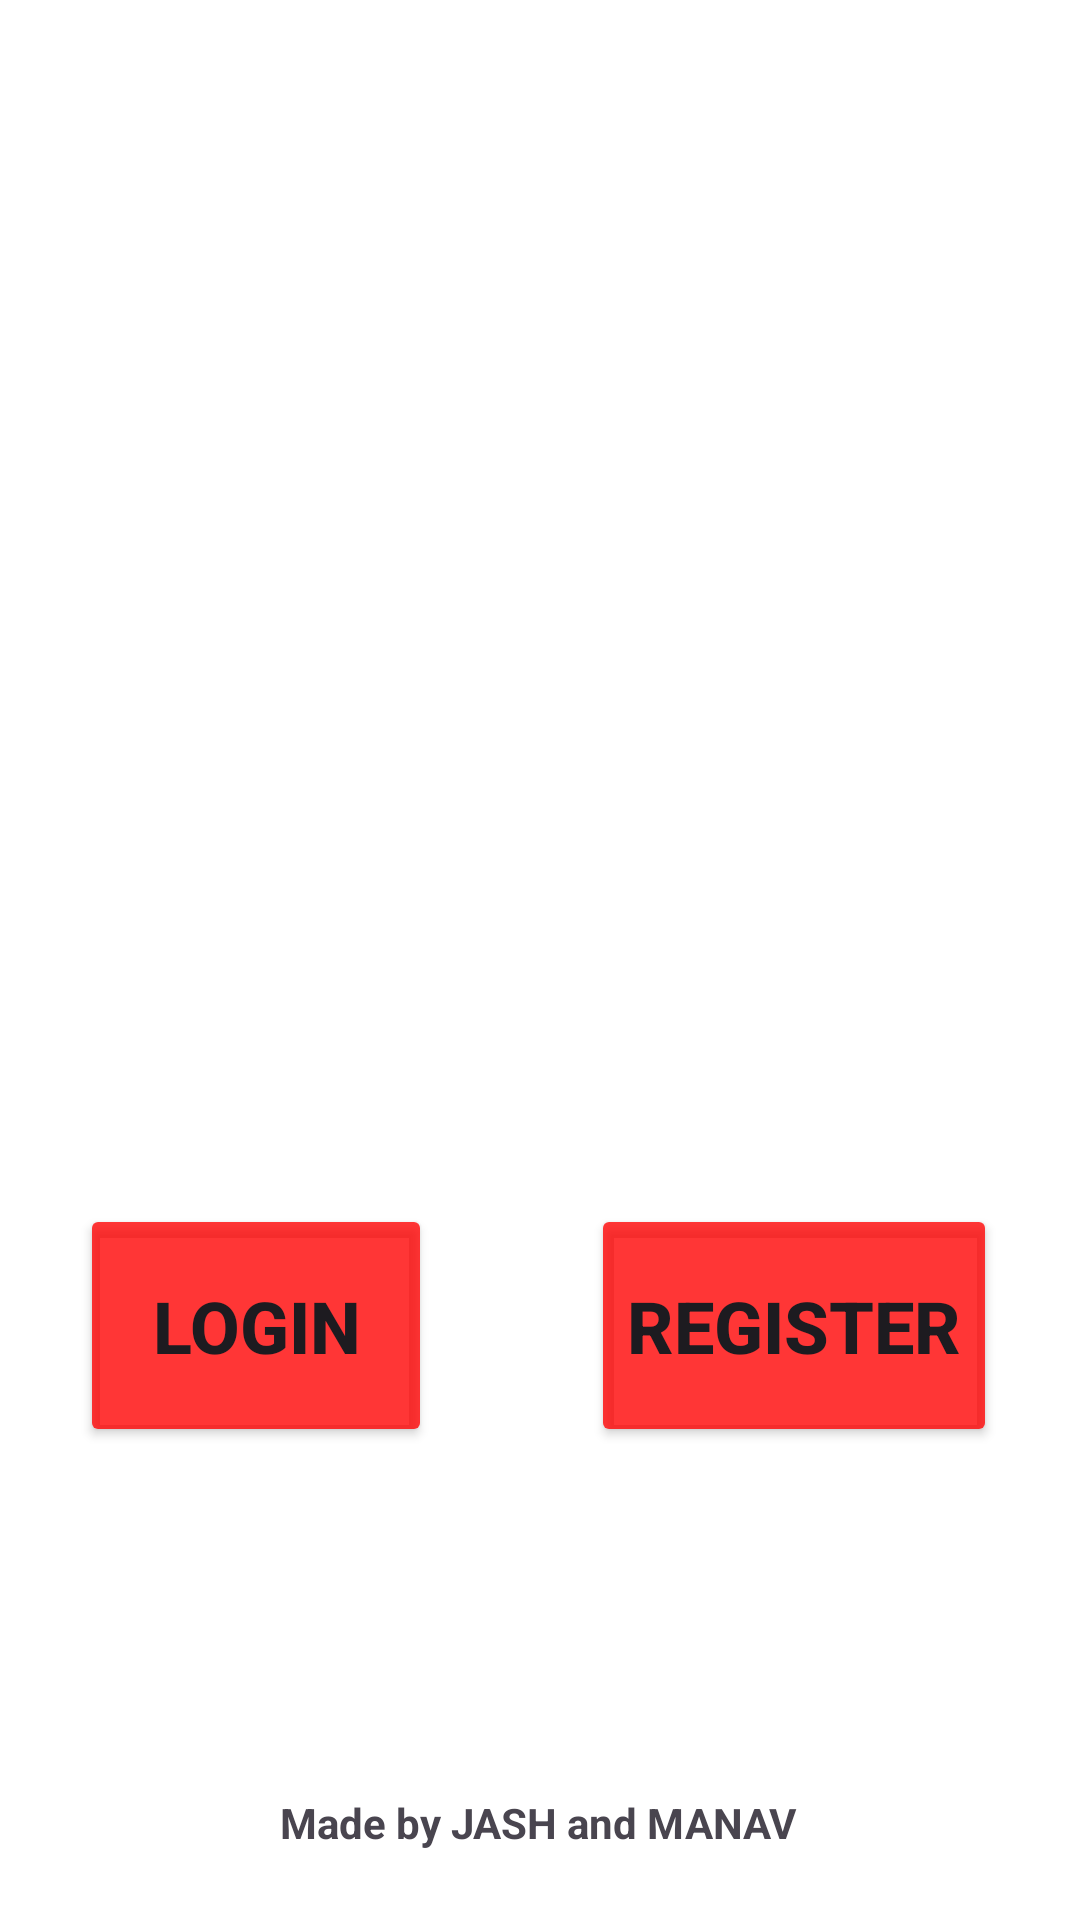

This screen was rendered from an Android layout file. Write that file and the resources it references.
<!-- AndroidManifest.xml: application theme Theme.Leave_Application_nmims -->
<!-- res/layout/activity_option_page_login_register.xml -->
<?xml version="1.0" encoding="utf-8"?>
<androidx.constraintlayout.widget.ConstraintLayout xmlns:android="http://schemas.android.com/apk/res/android"
    xmlns:app="http://schemas.android.com/apk/res-auto"
    xmlns:tools="http://schemas.android.com/tools"
    android:layout_width="match_parent"
    android:layout_height="match_parent"
    android:background="@color/white">

    <ImageView
        android:id="@+id/logo_image"
        android:layout_width="413dp"
        android:layout_height="226dp"
        android:layout_alignParentTop="true"
        android:layout_alignParentEnd="true"
        android:layout_alignParentBottom="true"
        android:scaleType="centerCrop"
        android:src="@drawable/nmims_horizontal_logo"
        app:layout_constraintBottom_toBottomOf="parent"
        app:layout_constraintEnd_toEndOf="parent"
        app:layout_constraintHorizontal_bias="1.0"
        app:layout_constraintStart_toStartOf="parent"
        app:layout_constraintTop_toTopOf="parent"
        app:layout_constraintVertical_bias="0.12" />

    <Button
        android:id="@+id/login_button"
        android:layout_width="wrap_content"
        android:layout_height="81dp"
        android:text="  Login  "
        android:textSize="24sp"
        android:backgroundTint="@color/Red"
        android:textStyle="bold"
        app:cornerRadius="8dp"
        app:layout_constraintBottom_toBottomOf="parent"
        app:layout_constraintEnd_toEndOf="parent"
        app:layout_constraintHorizontal_bias="0.11"
        app:layout_constraintStart_toStartOf="parent"
        app:layout_constraintTop_toTopOf="parent"
        app:layout_constraintVertical_bias="0.718" />

    <Button
        android:id="@+id/register_button"
        android:layout_width="wrap_content"
        android:layout_height="81dp"
        android:text="Register"
        android:textSize="24sp"
        android:textStyle="bold"
        app:cornerRadius="8dp"
        android:backgroundTint="@color/Red"
        app:layout_constraintBottom_toBottomOf="parent"
        app:layout_constraintEnd_toEndOf="parent"
        app:layout_constraintHorizontal_bias="0.877"
        app:layout_constraintStart_toStartOf="parent"
        app:layout_constraintTop_toTopOf="parent"
        app:layout_constraintVertical_bias="0.718" />

    <TextView
        android:id="@+id/textView"
        android:layout_width="wrap_content"
        android:layout_height="wrap_content"
        android:text="Made by JASH and MANAV"
        android:textStyle="bold"
        app:layout_constraintBottom_toBottomOf="parent"
        app:layout_constraintEnd_toEndOf="parent"
        app:layout_constraintHorizontal_bias="0.497"
        app:layout_constraintStart_toStartOf="parent"
        app:layout_constraintTop_toTopOf="parent"
        app:layout_constraintVertical_bias="0.963" />

</androidx.constraintlayout.widget.ConstraintLayout>
<!-- resources referenced by this layout -->
<resources>
  <color name="Red">#C9FF0000</color>
  <color name="white">#FFFFFFFF</color>
  <style name="Theme.Leave_Application_nmims" parent="Base.Theme.Leave_Application_nmims" />
  <style name="Base.Theme.Leave_Application_nmims" parent="Theme.Material3.DayNight.NoActionBar">
          
          
      </style>
</resources>
